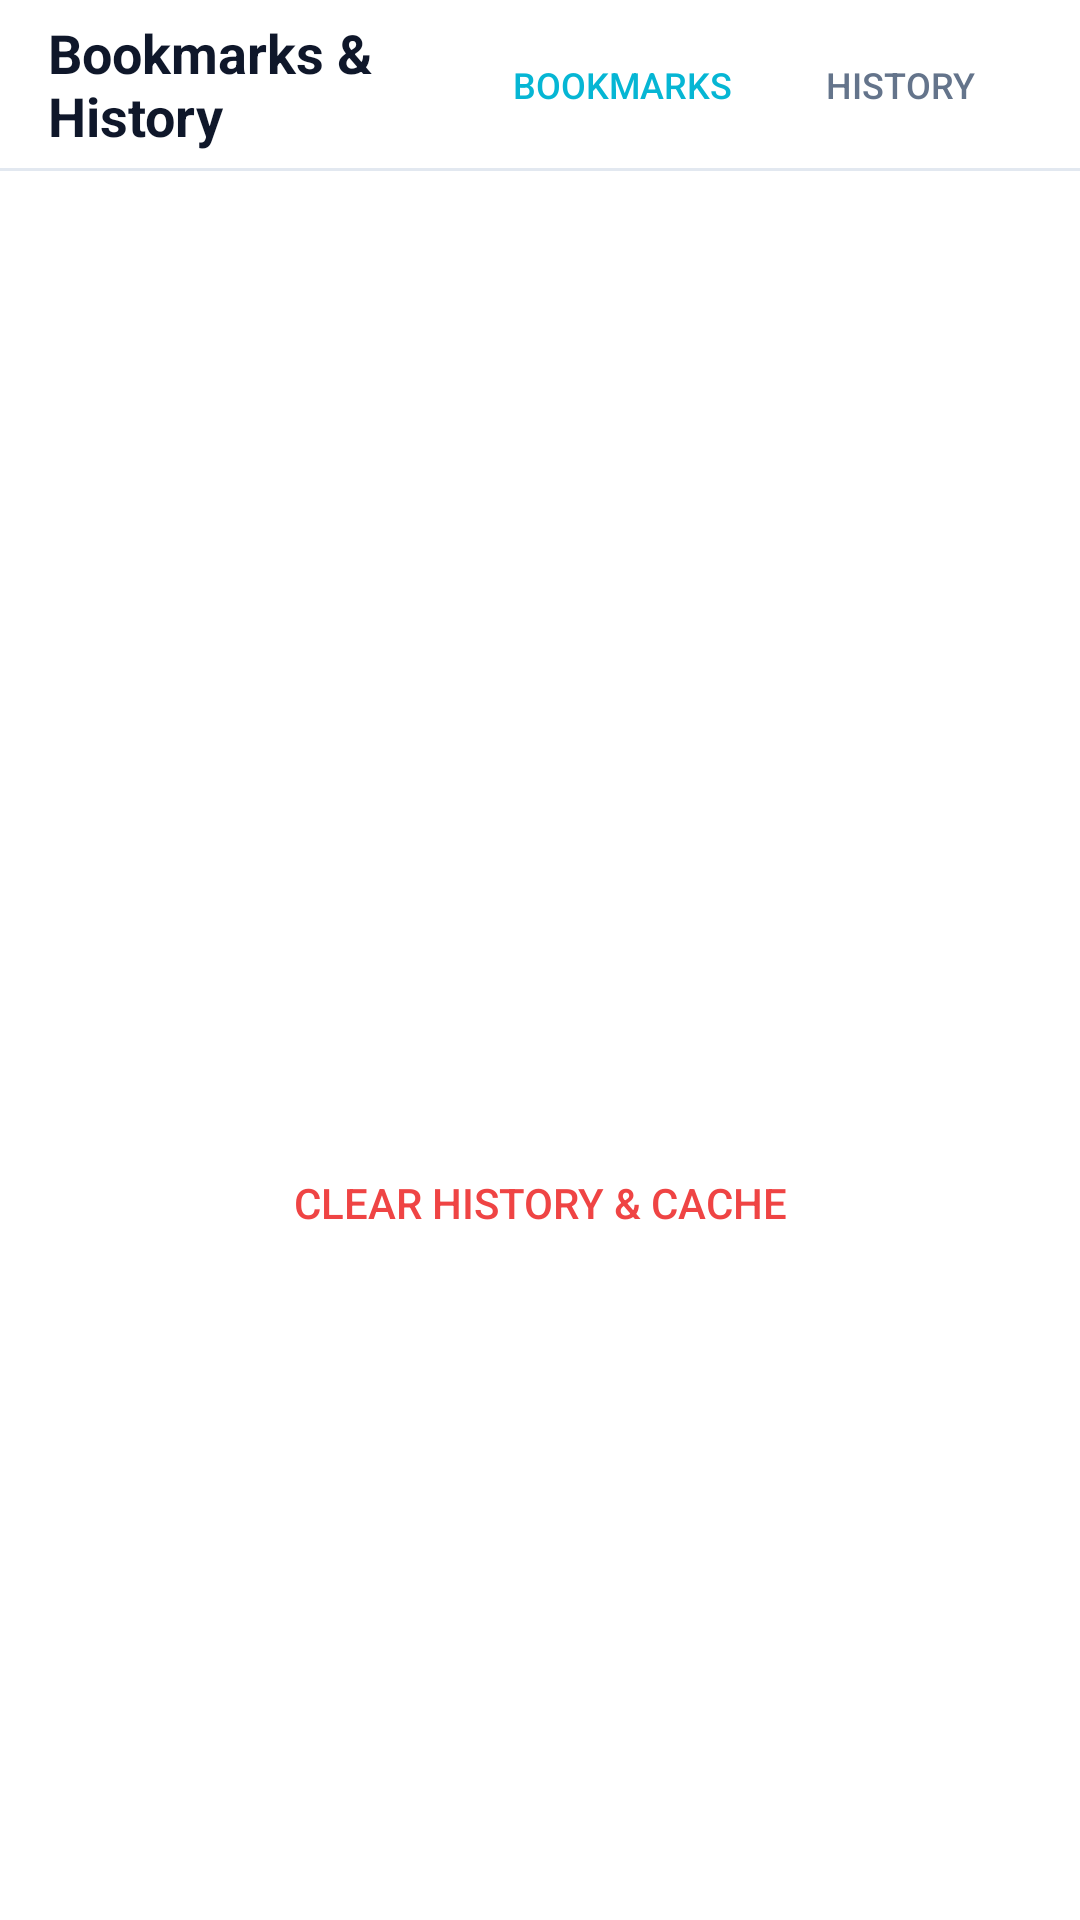

The Android layout XML behind this screen, and the referenced resources:
<!-- AndroidManifest.xml: application theme Theme.AppCompat.DayNight.NoActionBar -->
<!-- res/layout/dialog_bookmarks_history.xml -->
<?xml version="1.0" encoding="utf-8"?>
<LinearLayout xmlns:android="http://schemas.android.com/apk/res/android"
    android:layout_width="match_parent"
    android:layout_height="wrap_content"
    android:orientation="vertical"
    android:background="@color/helium_surface"
    android:paddingBottom="16dp">

    
    <LinearLayout
        android:layout_width="match_parent"
        android:layout_height="56dp"
        android:orientation="horizontal"
        android:gravity="center_vertical"
        android:paddingHorizontal="16dp">

        <TextView
            android:id="@+id/tv_dialog_title"
            android:layout_width="0dp"
            android:layout_height="wrap_content"
            android:layout_weight="1"
            android:text="Bookmarks &amp; History"
            android:textColor="@color/helium_text_primary"
            android:textSize="18sp"
            android:textStyle="bold" />

        <Button
            android:id="@+id/btn_mode_bookmarks"
            style="?attr/borderlessButtonStyle"
            android:layout_width="wrap_content"
            android:layout_height="36dp"
            android:text="Bookmarks"
            android:textColor="@color/helium_accent_cyan"
            android:textSize="12sp" />

        <Button
            android:id="@+id/btn_mode_history"
            style="?attr/borderlessButtonStyle"
            android:layout_width="wrap_content"
            android:layout_height="36dp"
            android:text="History"
            android:textColor="@color/helium_text_secondary"
            android:textSize="12sp" />
    </LinearLayout>

    <View
        android:layout_width="match_parent"
        android:layout_height="1dp"
        android:background="@color/helium_border" />

    
    <androidx.recyclerview.widget.RecyclerView
        android:id="@+id/rv_items"
        android:layout_width="match_parent"
        android:layout_height="320dp"
        android:clipToPadding="false"
        android:paddingTop="8dp"
        android:paddingBottom="8dp" />

    
    <Button
        android:id="@+id/btn_clear_data"
        style="?attr/borderlessButtonStyle"
        android:layout_width="match_parent"
        android:layout_height="wrap_content"
        android:layout_marginHorizontal="16dp"
        android:text="Clear History &amp; Cache"
        android:textColor="@color/helium_shield_danger" />

</LinearLayout>
<!-- resources referenced by this layout -->
<resources>
  <color name="helium_accent_cyan">#06b6d4</color>
  <color name="helium_border">#e2e8f0</color>
  <color name="helium_shield_danger">#ef4444</color>
  <color name="helium_surface">#ffffff</color>
  <color name="helium_text_primary">#0f172a</color>
  <color name="helium_text_secondary">#64748b</color>
</resources>
